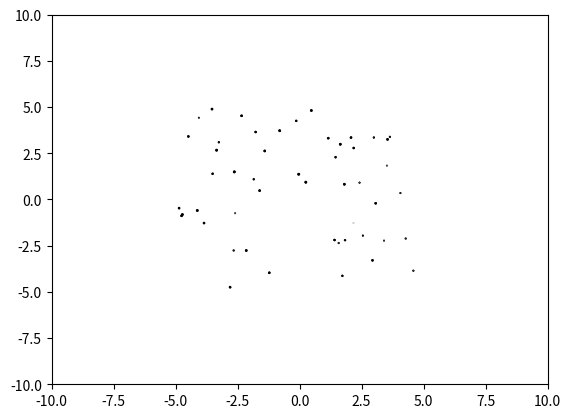

Python code for this plot:
# https://stackoverflow.com/questions/9401658/how-to-animate-a-scatter-plot

import matplotlib.pyplot as plt
import matplotlib.animation as animation
import numpy as np

class AnimatedScatter(object):
    """An animated scatter plot using matplotlib.animations.FuncAnimation."""
    def __init__(self, numpoints=50):
        self.numpoints = numpoints
        self.stream = self.data_stream()

        # Setup the figure and axes...
        self.fig, self.ax = plt.subplots()
        # Then setup FuncAnimation.
        self.ani = animation.FuncAnimation(self.fig, self.update, interval=5,
                                          init_func=self.setup_plot, blit=True)

    def setup_plot(self):
        """Initial drawing of the scatter plot."""
        x, y, s, c = next(self.stream).T
        self.scat = self.ax.scatter(x, y, c=c, s=s, vmin=0, vmax=1,
                                    cmap="jet", edgecolor="k")
        self.ax.axis([-10, 10, -10, 10])
        # For FuncAnimation's sake, we need to return the artist we'll be using
        # Note that it expects a sequence of artists, thus the trailing comma.
        return self.scat,

    def data_stream(self):
        """Generate a random walk (brownian motion). Data is scaled to produce
        a soft "flickering" effect."""
        xy = (np.random.random((self.numpoints, 2))-0.5)*10
        s, c = np.random.random((self.numpoints, 2)).T
        while True:
            xy += 0.03 * (np.random.random((self.numpoints, 2)) - 0.5)
            s += 0.05 * (np.random.random(self.numpoints) - 0.5)
            c += 0.02 * (np.random.random(self.numpoints) - 0.5)
            yield np.c_[xy[:,0], xy[:,1], s, c]

    def update(self, i):
        """Update the scatter plot."""
        data = next(self.stream)

        # Set x and y data...
        self.scat.set_offsets(data[:, :2])
        # Set sizes...
        self.scat.set_sizes(300 * abs(data[:, 2])**1.5 + 100)
        # Set colors..
        self.scat.set_array(data[:, 3])

        # We need to return the updated artist for FuncAnimation to draw..
        # Note that it expects a sequence of artists, thus the trailing comma.
        return self.scat,


if __name__ == '__main__':
    a = AnimatedScatter()
    plt.show()
